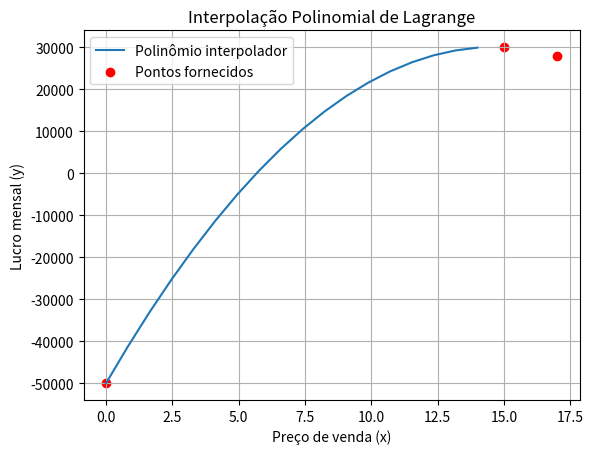

Write the Python code that produced this figure.
import numpy as np
from scipy.interpolate import lagrange
import matplotlib.pyplot as plt

# Uma empresa produz carregadores para um determinado modelo de telefone celular e precisa obter a função que relaciona o lucro mensal com o preço de venda dos carregadores. Os custos fixos mensais da empresa correspondem a R$ 50 000,00. Para um preço de venda R$15,00 por unidade, o lucro mensal corresponde a R$ 30 000,00. Quando cada carregador é vendido por R$17,00, o lucro mensal é de R$28 000,00. Obtenha o polinômio interpolar que relaciona o luvro y com o preço de venda x.

# Dados fornecidos
precos = np.array([0, 15, 17])
lucros = np.array([-50000, 30000, 28000])

# Interpolação pelo método de Lagrange
polinomio = lagrange(precos, lucros)

# Exibir o polinômio
print("Polinômio interpolador de Lagrange:")
print(polinomio)

# Avaliar o polinômio em um conjunto de pontos para plotar
x_vals = np.linspace(0, 14, 18)
y_vals = polinomio(x_vals)

# Plotar o polinômio
plt.plot(x_vals, y_vals, label="Polinômio interpolador")
plt.scatter(precos, lucros, color='red', label="Pontos fornecidos")
plt.xlabel("Preço de venda (x)")
plt.ylabel("Lucro mensal (y)")
plt.title("Interpolação Polinomial de Lagrange")
plt.legend()
plt.grid(True)
plt.show()

# Função para encontrar o valor do lucro para um preço específico
def lucro_para_preco(preco):
    return polinomio(preco)

# Testar a função com um preço específico
preco_teste = 16
lucro_estiamdo = lucro_para_preco(preco_teste)
print(f"Para o preço de venda {preco_teste}, o lucro estimado é: {lucro_estiamdo}")
